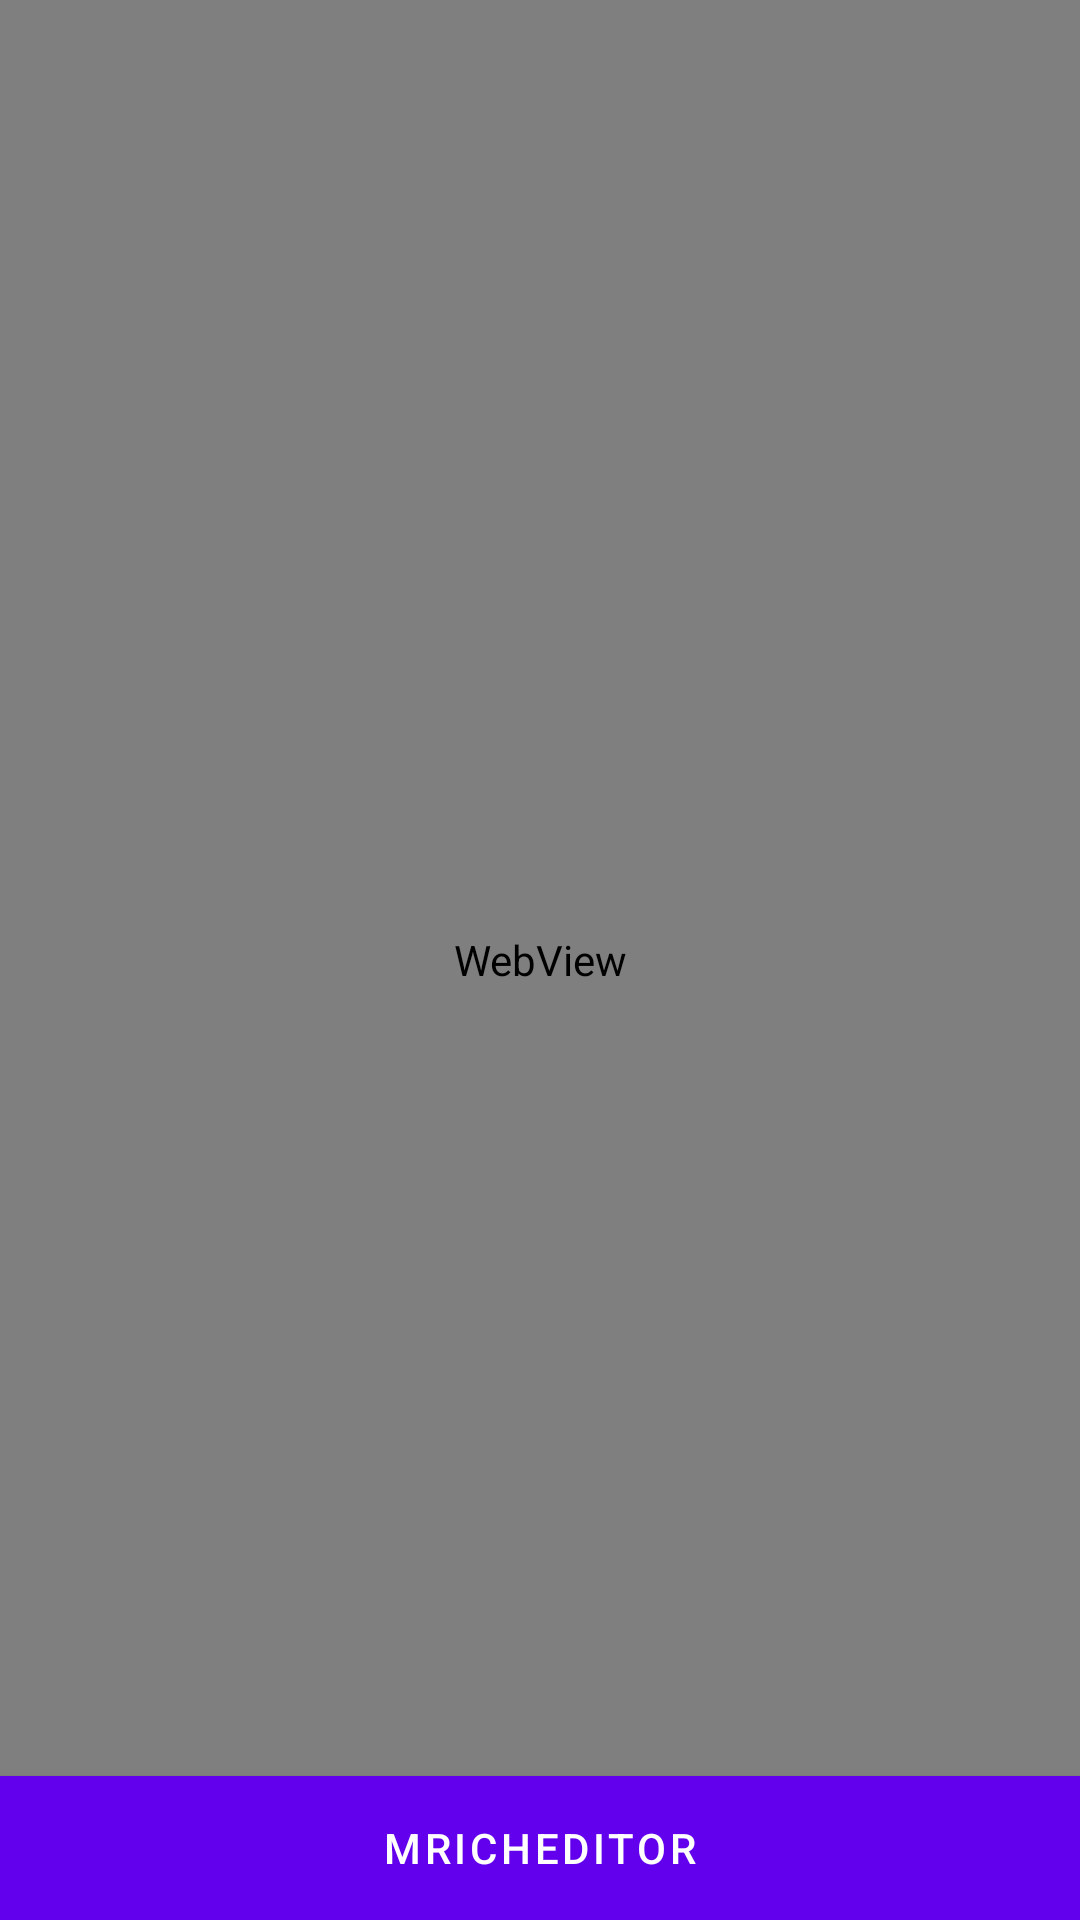

Write the Android layout XML for this screen, with the resource values it uses.
<!-- AndroidManifest.xml: application theme Theme.RichTextEditor -->
<!-- res/layout/activity_start.xml -->
<?xml version="1.0" encoding="utf-8"?>
<RelativeLayout xmlns:android="http://schemas.android.com/apk/res/android"
    android:layout_width="match_parent"
    android:layout_height="match_parent"
    android:orientation="vertical"
    >

    <WebView
        android:id="@+id/wv_start"
        android:layout_width="match_parent"
        android:layout_height="match_parent" />

    <com.google.android.material.button.MaterialButton
        android:id="@+id/btn_rich_editor"
        android:layout_width="match_parent"
        android:layout_height="wrap_content"
        android:layout_alignParentBottom="true"
        android:layout_margin="@dimen/dp_10"
        android:background="@color/colorPrimary"
        android:text="@string/m_rich_editor"
        android:textColor="@color/white" />

</RelativeLayout>
<!-- resources referenced by this layout -->
<resources>
  <dimen name="dp_10">10dp</dimen>
  <string name="m_rich_editor">MRichEditor</string>
  <style name="Theme.RichTextEditor" parent="Theme.MaterialComponents.Light.NoActionBar">
          
          <item name="colorPrimary">@color/colorPrimary</item>
          <item name="colorPrimaryDark">@color/colorPrimaryDark</item>
          <item name="colorAccent">@color/colorAccent</item>
      </style>
  <!-- not gathered from this repository: default colours our renderer supplied (Android Studio template values) -->
  <color name="white">#FFFFFFFF</color>
  <color name="colorPrimary">#FF6200EE</color>
  <color name="colorPrimaryDark">#FF3700B3</color>
  <color name="colorAccent">#FF03DAC5</color>
</resources>
